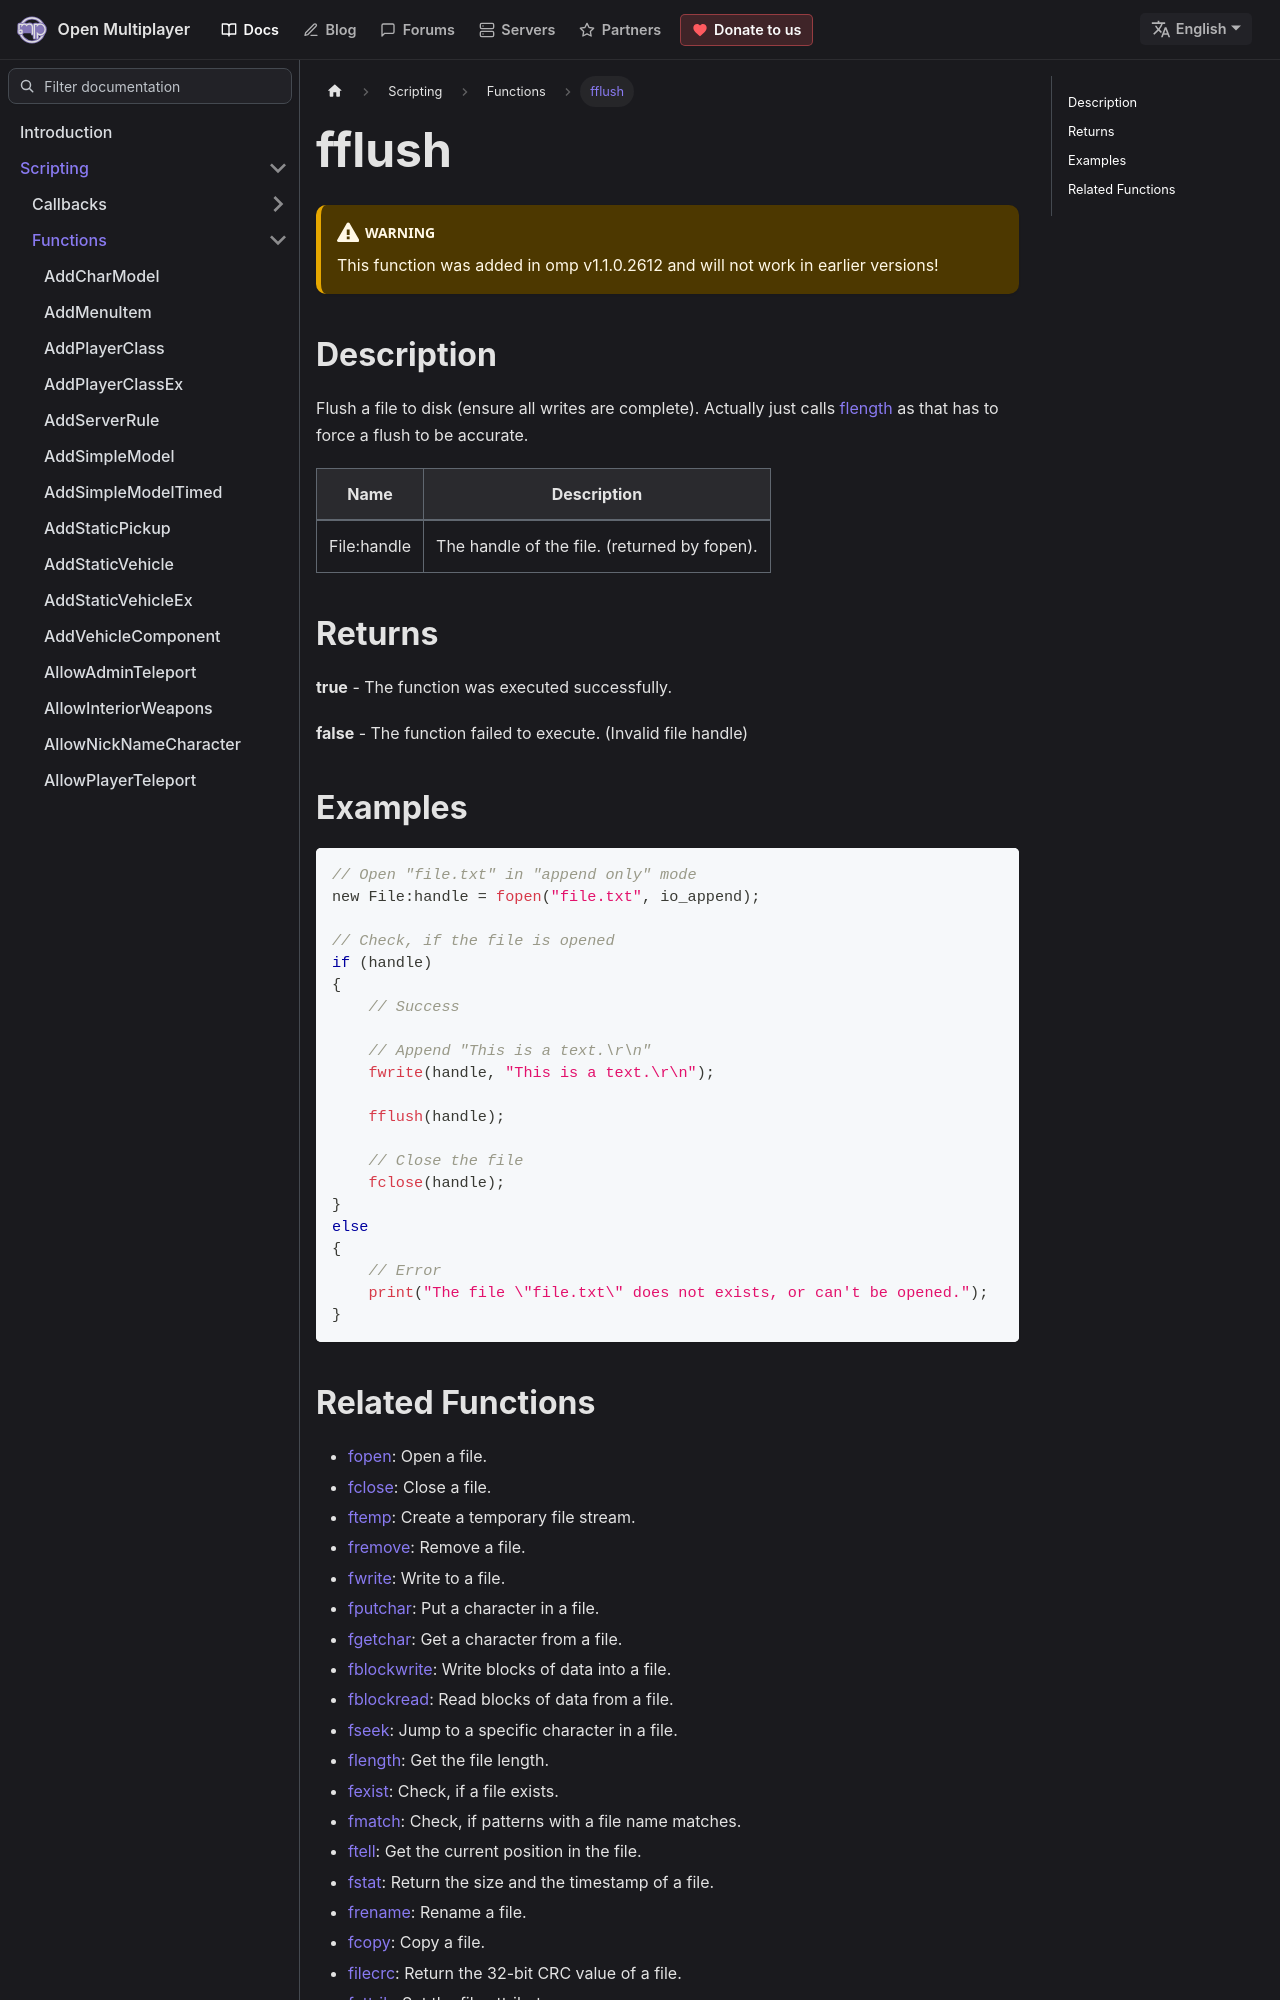

repository: openmultiplayer/web · page: docs/scripting/functions/fflush.html · generator: docusaurus

---
title: fflush
sidebar_label: fflush
description: Flush a file to disk (ensure all writes are complete).
tags: ["file management"]
---

<VersionWarn version='omp v1.1.0.2612' />

## Description

Flush a file to disk (ensure all writes are complete). Actually just calls [flength](flength) as that has to force a flush to be accurate.

| Name        | Description                                  |
| ----------- | -------------------------------------------- |
| File:handle | The handle of the file. (returned by fopen). |

## Returns

**true** - The function was executed successfully.

**false** - The function failed to execute. (Invalid file handle)

## Examples

```c
// Open "file.txt" in "append only" mode
new File:handle = fopen("file.txt", io_append);

// Check, if the file is opened
if (handle)
{
    // Success

    // Append "This is a text.\r\n"
    fwrite(handle, "This is a text.\r\n");

    fflush(handle);

    // Close the file
    fclose(handle);
}
else
{
    // Error
    print("The file \"file.txt\" does not exists, or can't be opened.");
}
```
